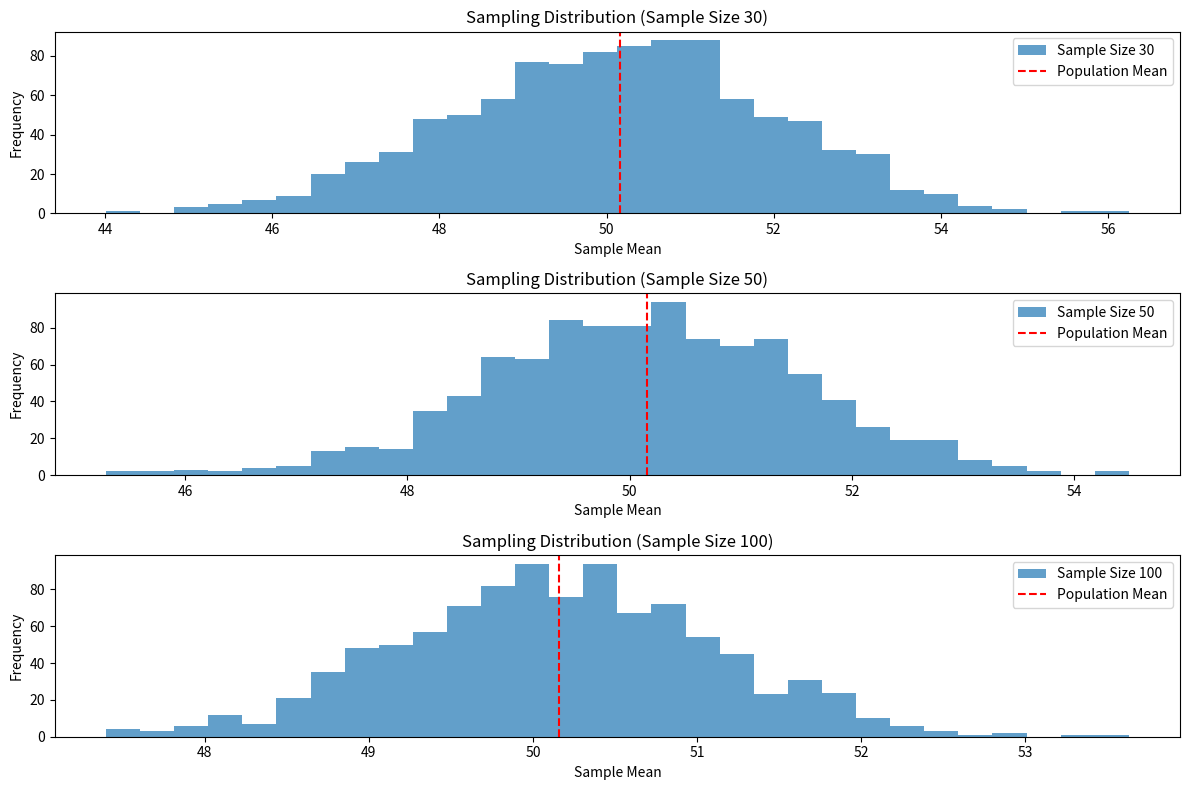

Write Python code to recreate this figure.
import numpy as np
import matplotlib.pyplot as plt

# Step 1: Generate a population (e.g., normal distribution)
population_mean = 50
population_std = 10
population_size = 10000
population = np.random.normal(population_mean, population_std, population_size)

# Step 2: Random sampling
sample_sizes = [30, 50, 100]  # different sample sizes to consider
num_samples = 1000            # number of samples for each sample size

sample_means = {}
for size in sample_sizes:
    sample_means[size] = []
    for _ in range(num_samples):
        sample = np.random.choice(population, size=size, replace=False)
        sample_means[size].append(np.mean(sample))

# Step 3: Plotting sampling distributions
plt.figure(figsize=(12, 8))
for i, size in enumerate(sample_sizes):
    plt.subplot(len(sample_sizes), 1, i + 1)
    plt.hist(sample_means[size], bins=30, alpha=0.7, label=f'Sample Size {size}')
    plt.axvline(np.mean(population), color='red', linestyle='dashed', linewidth=1.5, label='Population Mean')
    plt.title(f'Sampling Distribution (Sample Size {size})')
    plt.xlabel('Sample Mean')
    plt.ylabel('Frequency')
    plt.legend()

plt.tight_layout()
plt.show()
